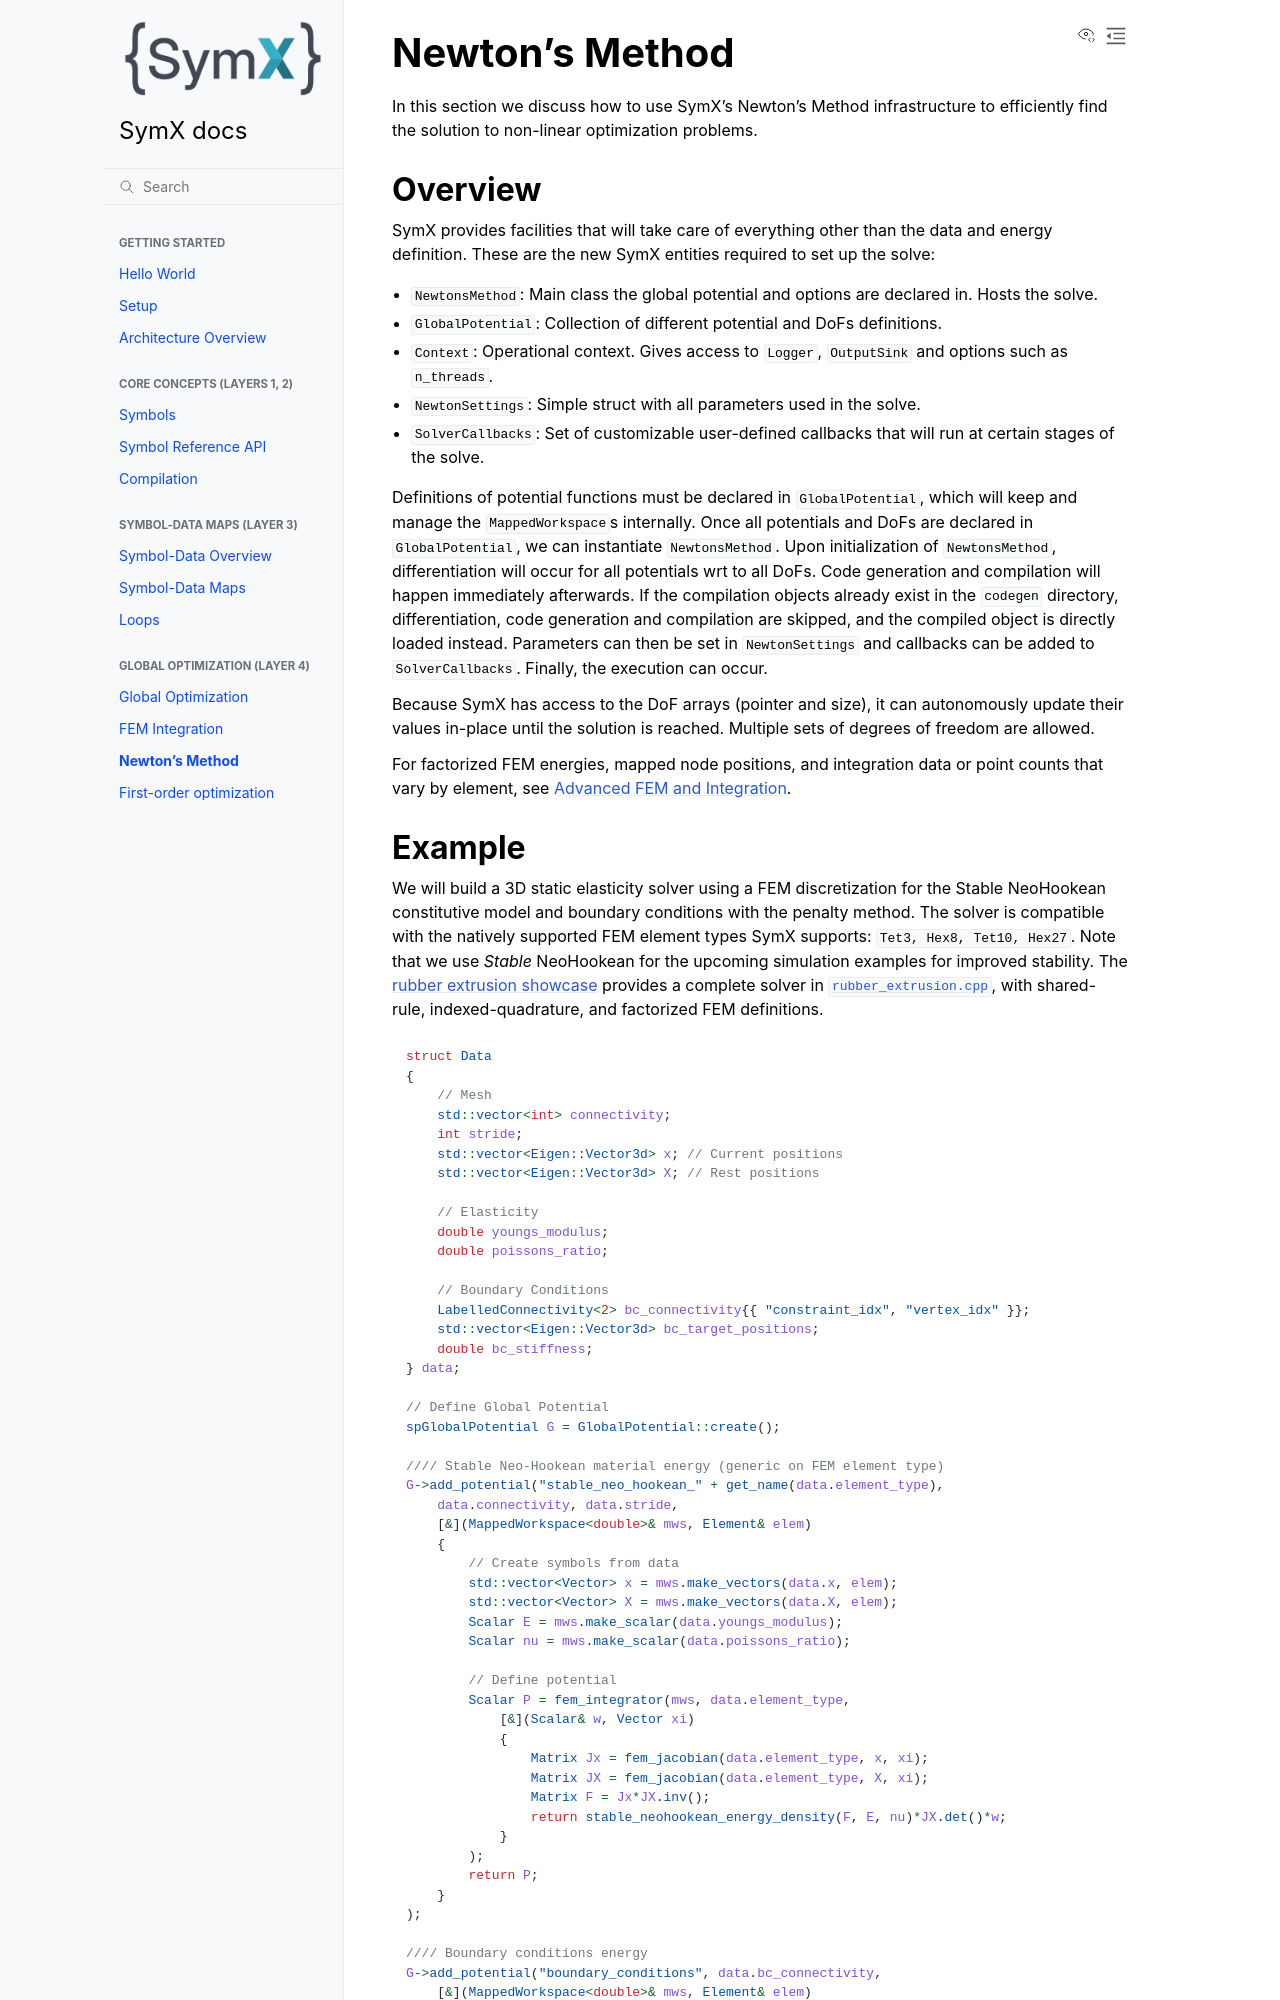

repository: InteractiveComputerGraphics/SymX · page: newtons_method.html · generator: sphinx

# Newton's Method
In this section we discuss how to use SymX's Newton's Method infrastructure to efficiently find the solution to non-linear optimization problems.

## Overview
SymX provides facilities that will take care of everything other than the data and energy definition.
These are the new SymX entities required to set up the solve:
- `NewtonsMethod`: Main class the global potential and options are declared in. Hosts the solve.
- `GlobalPotential`: Collection of different potential and DoFs definitions.
- `Context`: Operational context. Gives access to `Logger`, `OutputSink` and options such as `n_threads`.
- `NewtonSettings`: Simple struct with all parameters used in the solve.
- `SolverCallbacks`: Set of customizable user-defined callbacks that will run at certain stages of the solve.

Definitions of potential functions must be declared in `GlobalPotential`, which will keep and manage the `MappedWorkspace`s internally.
Once all potentials and DoFs are declared in `GlobalPotential`, we can instantiate `NewtonsMethod`.
Upon initialization of `NewtonsMethod`, differentiation will occur for all potentials wrt to all DoFs.
Code generation and compilation will happen immediately afterwards.
If the compilation objects already exist in the `codegen` directory, differentiation, code generation and compilation are skipped, and the compiled object is directly loaded instead.
Parameters can then be set in `NewtonSettings` and callbacks can be added to `SolverCallbacks`.
Finally, the execution can occur.

Because SymX has access to the DoF arrays (pointer and size), it can autonomously update their values in-place until the solution is reached.
Multiple sets of degrees of freedom are allowed.

For factorized FEM energies, mapped node positions, and integration data or point counts that vary by element, see [Advanced FEM and Integration](advanced_integration.md).
